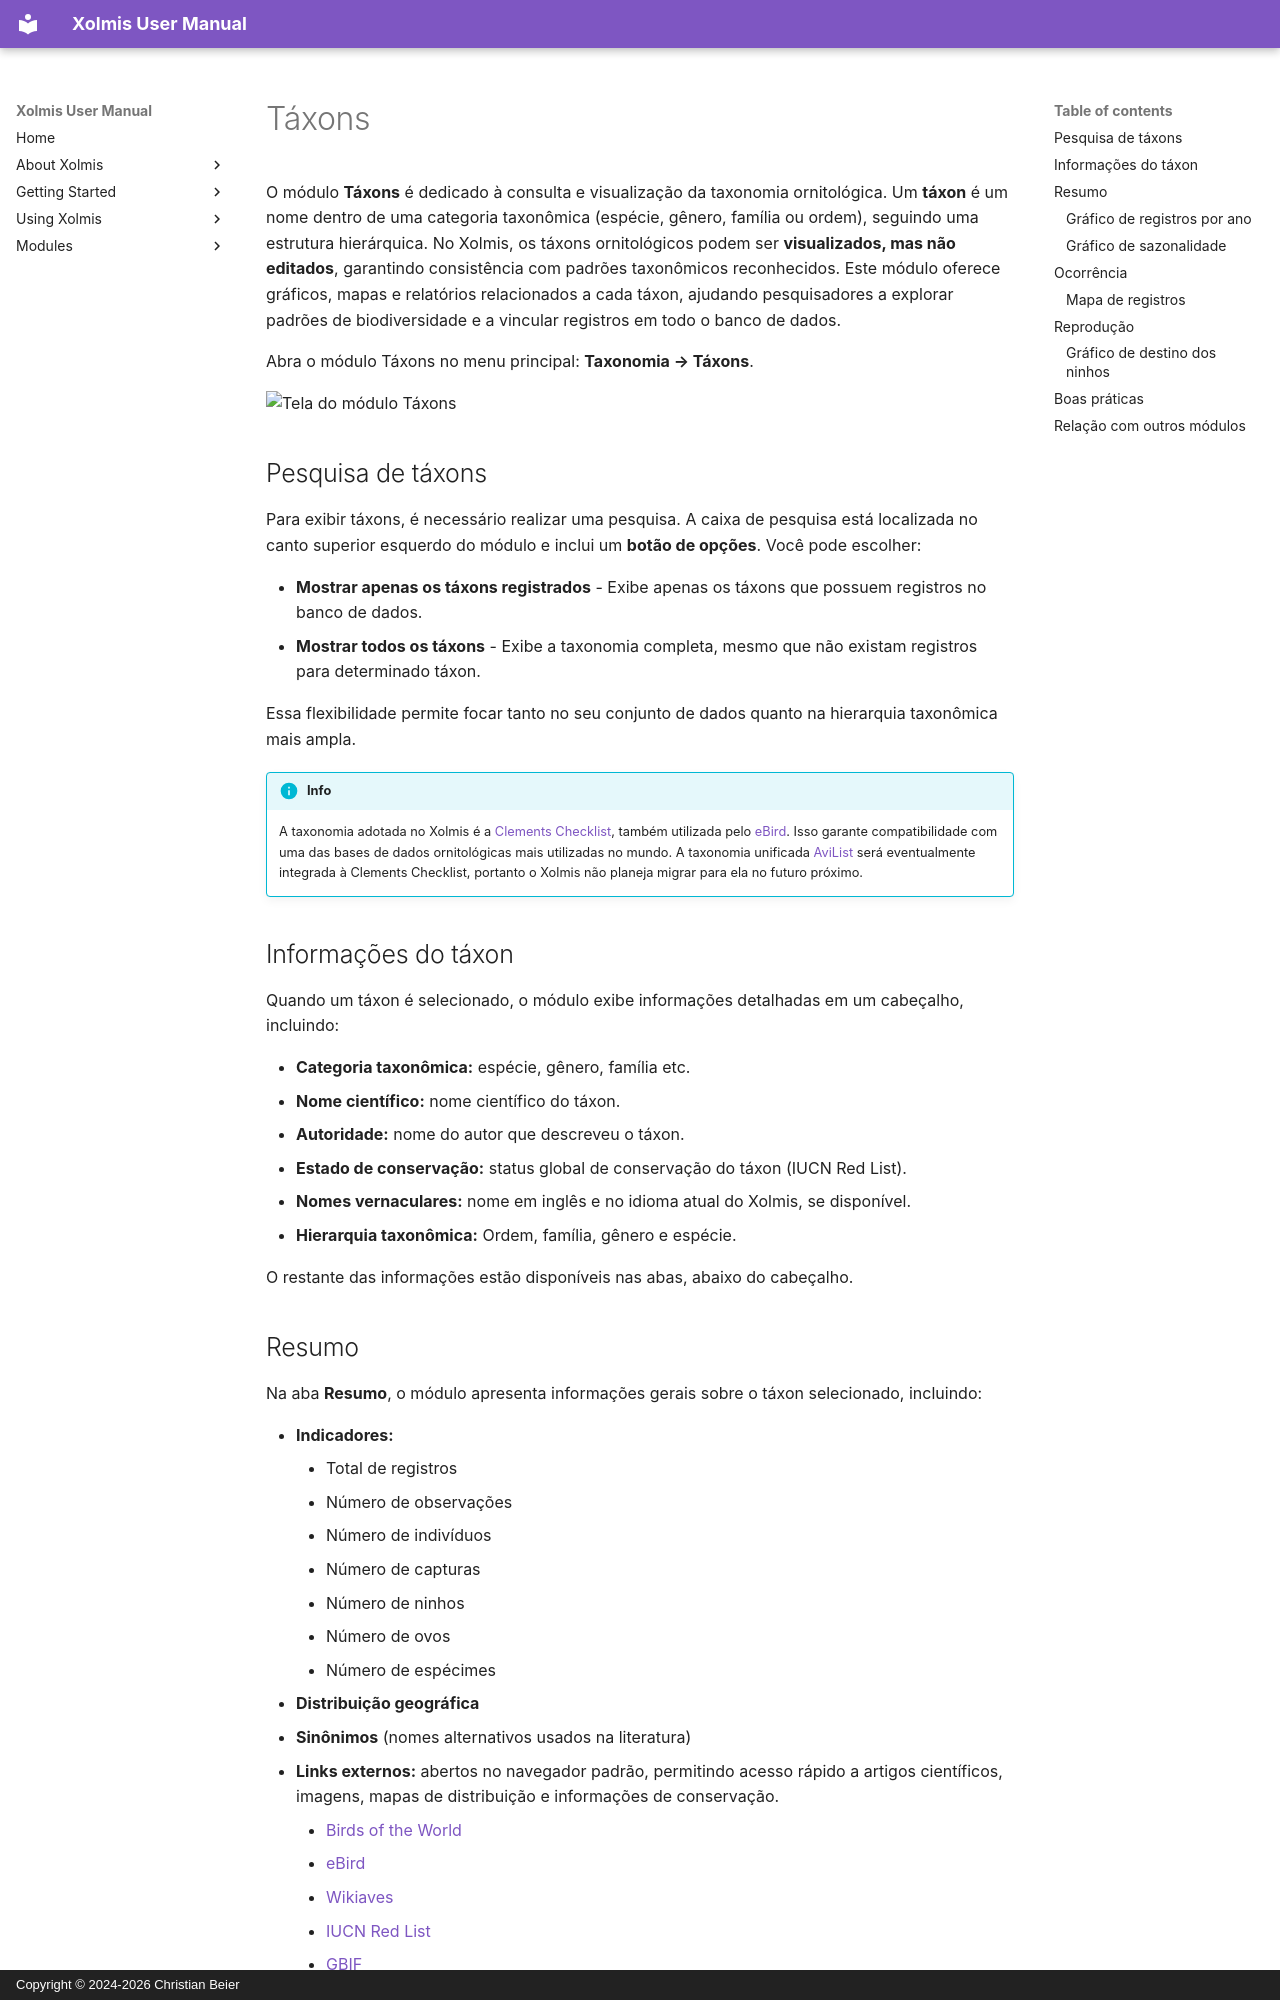

repository: cbeier-studio/Xolmis · page: pt/taxa.html · generator: mkdocs · copyright: Copyright © 2024-2026 Christian Beier

# Táxons

O módulo **Táxons** é dedicado à consulta e visualização da taxonomia ornitológica. Um **táxon** é um nome dentro de uma categoria taxonômica (espécie, gênero, família ou ordem), seguindo uma estrutura hierárquica. No Xolmis, os táxons ornitológicos podem ser **visualizados, mas não editados**, garantindo consistência com padrões taxonômicos reconhecidos. Este módulo oferece gráficos, mapas e relatórios relacionados a cada táxon, ajudando pesquisadores a explorar padrões de biodiversidade e a vincular registros em todo o banco de dados.

Abra o módulo Táxons no menu principal: **Taxonomia → Táxons**.

![Tela do módulo Táxons](img/taxa-module.png)

## Pesquisa de táxons

Para exibir táxons, é necessário realizar uma pesquisa. A caixa de pesquisa está localizada no canto superior esquerdo do módulo e inclui um **botão de opções**. Você pode escolher:

- **Mostrar apenas os táxons registrados** - Exibe apenas os táxons que possuem registros no banco de dados.  
- **Mostrar todos os táxons** - Exibe a taxonomia completa, mesmo que não existam registros para determinado táxon.  

Essa flexibilidade permite focar tanto no seu conjunto de dados quanto na hierarquia taxonômica mais ampla.

!!! info
    A taxonomia adotada no Xolmis é a [Clements Checklist](https://www.birds.cornell.edu/clementschecklist/), também utilizada pelo [eBird](https://www.ebird.org/). Isso garante compatibilidade com uma das bases de dados ornitológicas mais utilizadas no mundo. A taxonomia unificada [AviList](https://www.avilist.org/) será eventualmente integrada à Clements Checklist, portanto o Xolmis não planeja migrar para ela no futuro próximo.

## Informações do táxon

Quando um táxon é selecionado, o módulo exibe informações detalhadas em um cabeçalho, incluindo:

- **Categoria taxonômica:** espécie, gênero, família etc.  
- **Nome científico:** nome científico do táxon.
- **Autoridade:** nome do autor que descreveu o táxon.
- **Estado de conservação:** status global de conservação do táxon (IUCN Red List).
- **Nomes vernaculares:** nome em inglês e no idioma atual do Xolmis, se disponível.
- **Hierarquia taxonômica:** Ordem, família, gênero e espécie.

O restante das informações estão disponíveis nas abas, abaixo do cabeçalho.
